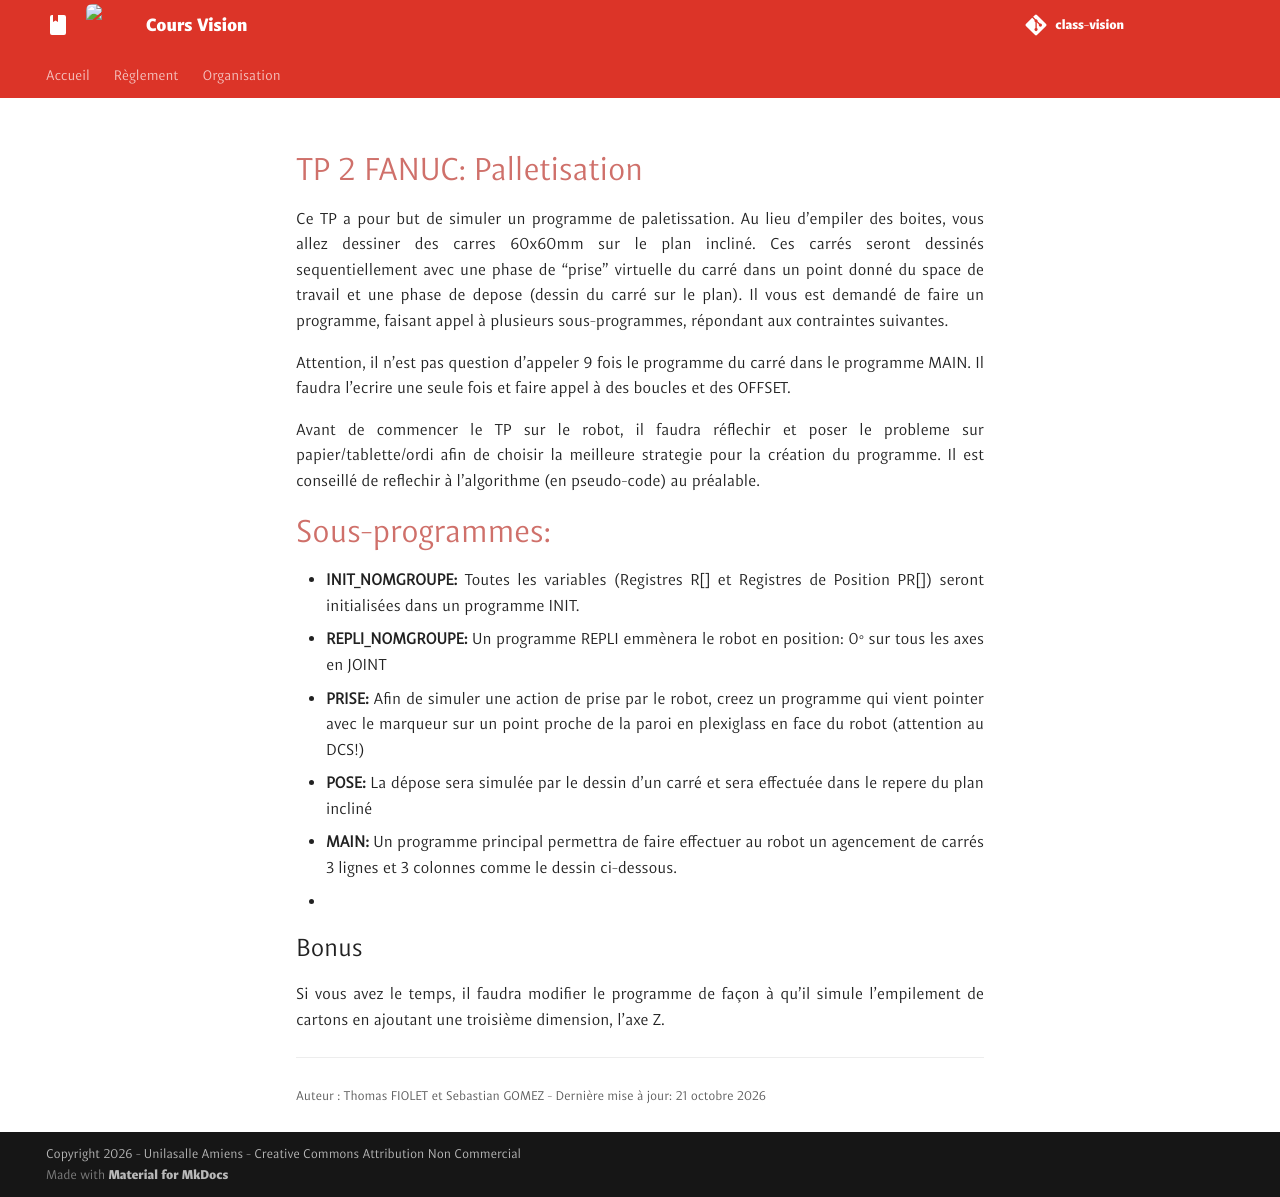

repository: unifactory-lab/class-vision · page: tuto/tp.bvs.fanuc.2/index.html · generator: mkdocs

# TP 2 FANUC: Palletisation

Ce TP a pour but de simuler un programme de paletissation. Au lieu d'empiler des boites, vous allez dessiner des carres 60x60mm sur le plan incliné. Ces carrés seront dessinés sequentiellement avec une phase de "prise" virtuelle du carré dans un point donné du space de travail et une phase de depose (dessin du carré sur le plan).  Il vous est demandé de faire un programme, faisant appel à plusieurs sous-programmes, répondant aux contraintes suivantes.

Attention, il n'est pas question d'appeler 9 fois le programme du carré dans le programme MAIN. Il faudra l'ecrire une seule fois et faire appel à des boucles et des OFFSET.

Avant de commencer le TP sur le robot, il faudra réflechir et poser le probleme sur papier/tablette/ordi afin de choisir la meilleure strategie pour la création du programme. Il est conseillé de reflechir à l'algorithme (en pseudo-code) au préalable.

# Sous-programmes:

- **INIT_NOMGROUPE:** Toutes les variables (Registres R[] et Registres de Position PR[]) seront initialisées dans un programme INIT.
- **REPLI_NOMGROUPE:** Un programme REPLI emmènera le robot en position: 0° sur tous les axes en JOINT
- **PRISE:** Afin de simuler une action de prise par le robot, creez un programme qui vient pointer avec le marqueur sur un point proche de la paroi en plexiglass en face du robot (attention au DCS!)
- **POSE:** La dépose sera simulée par le dessin d'un carré et sera effectuée dans le repere du plan incliné
- **MAIN:** Un programme principal permettra de faire effectuer au robot un agencement de carrés 3 lignes et 3 colonnes comme le dessin ci-dessous.
- ![](./images/tp.bvs.fanuc/Grille3x3.jpg){.align-left}


## Bonus

Si vous avez le temps, il faudra modifier le programme de façon à qu'il simule l'empilement de cartons en ajoutant une troisième dimension, l'axe Z.
